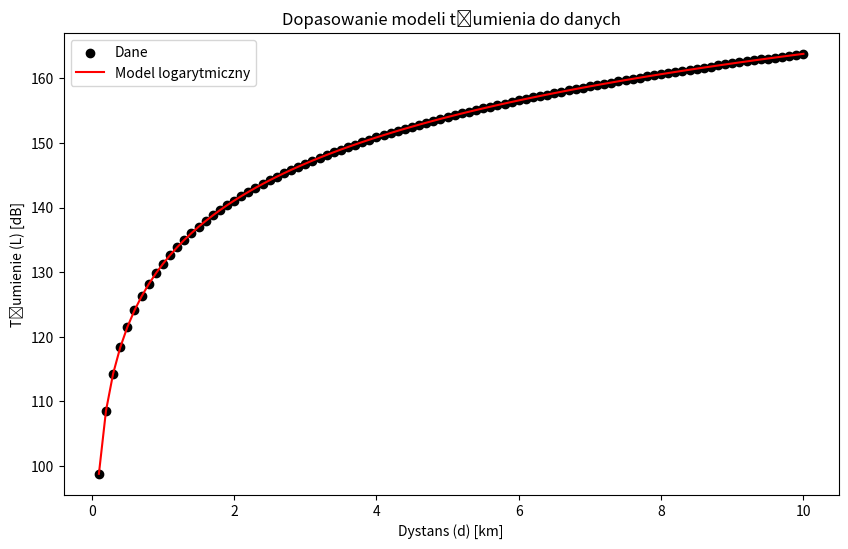
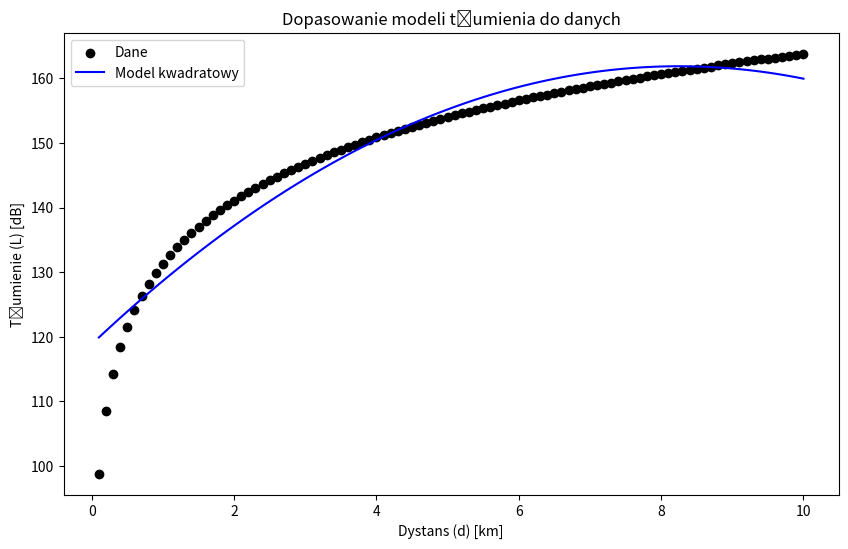
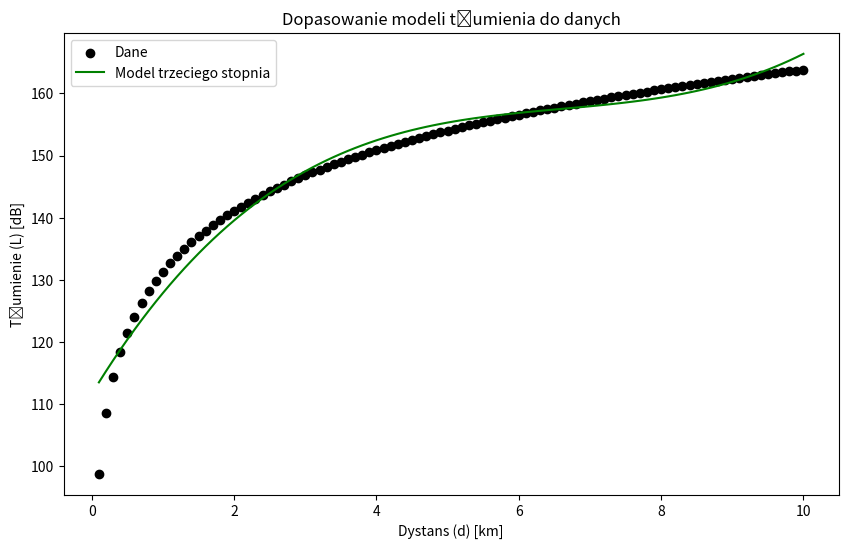

Write Python code to recreate these figures, in order.
import numpy as np
import matplotlib.pyplot as plt
from scipy.optimize import curve_fit

# Generowanie danych zgodnie z modelem
c = 3  # Stała wartość c zgodnie z zadaniem
d = np.arange(0.1, 10.1, 0.1)
L = 128.3 + 32.51 * np.log10(d) + c  # Dodajemy stałą wartość c

# Definicje modeli
def log_model(d, alpha, beta):
    return alpha + beta * np.log10(d)

def quadratic_model(d, alpha, beta, gamma):
    return alpha + beta * d + gamma * d**2

def cubic_model(d, alpha, beta, gamma, delta):
    return alpha + beta * d + gamma * d**2 + delta * d**3

# Dopasowanie modeli do danych
popt_log, _ = curve_fit(log_model, d, L)
popt_quad, _ = curve_fit(quadratic_model, d, L)
popt_cubic, _ = curve_fit(cubic_model, d, L)

# Predykcja przy użyciu dopasowanych modeli
L_log_fit = log_model(d, *popt_log)
L_quad_fit = quadratic_model(d, *popt_quad)
L_cubic_fit = cubic_model(d, *popt_cubic)

# Wykres danych i dopasowanych modeli
plt.figure(figsize=(10, 6))
plt.scatter(d, L, label='Dane', color='black')
plt.plot(d, L_log_fit, label='Model logarytmiczny', color='red')
plt.xlabel('Dystans (d) [km]')
plt.ylabel('Tłumienie (L) [dB]')
plt.legend()
plt.title('Dopasowanie modeli tłumienia do danych')
plt.show()

plt.figure(figsize=(10, 6))
plt.scatter(d, L, label='Dane', color='black')
plt.plot(d, L_quad_fit, label='Model kwadratowy', color='blue')
plt.xlabel('Dystans (d) [km]')
plt.ylabel('Tłumienie (L) [dB]')
plt.legend()
plt.title('Dopasowanie modeli tłumienia do danych')
plt.show()

plt.figure(figsize=(10, 6))
plt.scatter(d, L, label='Dane', color='black')
plt.plot(d, L_cubic_fit, label='Model trzeciego stopnia', color='green')
plt.xlabel('Dystans (d) [km]')
plt.ylabel('Tłumienie (L) [dB]')
plt.legend()
plt.title('Dopasowanie modeli tłumienia do danych')
plt.show()

# Wyświetlenie parametrów
print("Parametry modelu logarytmicznego: alpha = {:.4f}, beta = {:.4f}".format(*popt_log))
print("Parametry modelu kwadratowego: alpha = {:.4f}, beta = {:.4f}, gamma = {:.4f}".format(*popt_quad))
print("Parametry modelu trzeciego stopnia: alpha = {:.4f}, beta = {:.4f}, gamma = {:.4f}, delta = {:.4f}".format(*popt_cubic))
